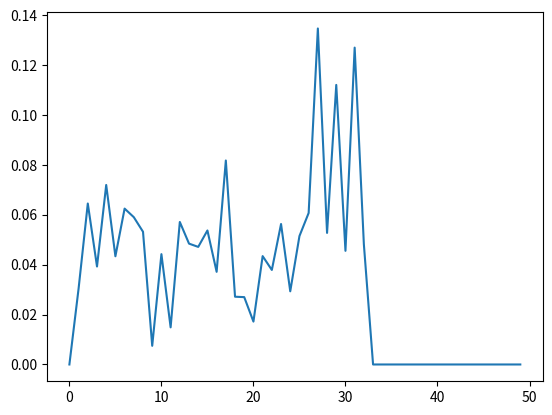

Source code (Python):
#! /bin/python3
import numpy as np
import scipy.signal as signal
import matplotlib.pyplot as plt
import math 

def trilateracija (tacka1, tacka2, tacka3, r1, r2, r3):
    x1, y1 = tacka1
    x2, y2 = tacka2
    x3, y3 = tacka3
    a = -2*x1 + 2*x2
    b = -2*y1 + 2*y2
    c = r1*r1 - r2*r2 - x1*x1 + x2*x2 - y1*y1 + y2*y2
    d = -2*x2 + 2*x3
    e = -2*y2 + 2*y3
    f = r2*r2 - r3*r3 - x2*x2 + x3*x3 - y2*y2 + y3*y3
    x = (c*e - f*b)/(e*a - b*d)
    y = (c*d - a*f)/(b*d - a*e)
    return x,y

def pitagora (tacka, x2, y2):
    x1,y1 = tacka
    a = abs (x1-x2)
    b = abs (y1-y2)
    c = math.sqrt (a*a + b*b)
    return c
    
t = np.linspace(0,1,8000)
sig = signal.chirp(t,170,0.5,250)
sig[4000::] = np.zeros(4000)
# plt.plot(t,sig)
# plt.show()
zavisnost = np.zeros((100,2))

node1 = (.0,.0)
node2 = (.7,.5)
node3 = (.14,-.2)

# lokacija_real = np.zeros((15,2))
# lokacija = np.zeros((50,2), dtype=(float,2))
lokacija = np.zeros(50)

# for i in range(1,100):
i = 0    
for x in range (-3,13):
    for y in range(3,1,-1):
        i+=1
        # kasnjenje = float(input("Udaljenost[m/s]:"))
        # kasnjenje = i/10;
        x,y = x/10,y/10
        distanca1 = pitagora(node1, x,y)
        distanca2 = pitagora(node2, x,y)
        distanca3 = pitagora(node3, x,y )

        # kasnjenje_t = round(kasnjenje/340 * 8000);
        kasnjenje1 = round(distanca1 / 340 * 8000)
        kasnjenje2 = round(distanca2 / 340 * 8000)
        kasnjenje3 = round(distanca3 / 340 * 8000)
        
        sig1 = 0 * t
        sig2 = 0 * t
        sig3 = 0 * t

        sig1[kasnjenje1:kasnjenje1 + 4000:] = sig[0:4000:]
        sig2[kasnjenje2:kasnjenje2 + 4000:] = sig[0:4000:]
        sig3[kasnjenje3:kasnjenje3 + 4000:] = sig[0:4000:]



        # sum
        me, sigma = 0, 0.1 
        summ = np.random.normal(me, sigma, 8000)
        sig1 += summ
        summ = np.random.normal(me, sigma, 8000)
        sig2 += summ
        summ = np.random.normal(me, sigma, 8000)
        sig3 += summ

        # fade
        sig1 = sig1  / (kasnjenje1 )
        sig2 = sig2  / (kasnjenje2 )
        sig3 = sig3  / (kasnjenje3 )


        # diskretizacija 
        sig1 = (sig1*255).astype(np.int8)
        sig2 = (sig2*255).astype(np.int8)
        sig3 = (sig3*255).astype(np.int8)

        # plt.plot(sig22)
        # plt.show()

        # korelacija

        korelacija1 = signal.correlate(sig1, sig)
        korelacija2 = signal.correlate(sig2, sig)
        korelacija3 = signal.correlate(sig3, sig)

        udaljenost1 = (korelacija1.argmax() - 8000) * 1/8000 * 340
        udaljenost2 = (korelacija2.argmax() - 8000) * 1/8000 * 340
        udaljenost3 = (korelacija3.argmax() - 8000) * 1/8000 * 340

        print("Greska1:",distanca1 - udaljenost1)
        print("Greska2:",distanca2 - udaljenost2)
        print("Greska3:",distanca3 - udaljenost3)

        xloc, yloc = trilateracija(node1,node2, node3, udaljenost1, udaljenost2, udaljenost3)
        lokacija[i] = pitagora((x,y),xloc,yloc)
        # lokacija[i,0] = (x,y)
        # lokacija[i,1] = (xloc, yloc)
        # zavisnost[i,1] = kasnjenje
        # zavisnost[i,0] = udaljenost
        
plt.plot(lokacija)
plt.show()

    #print("Udaljenost[m]:",udaljenost)


    # plt.plot(korelacija)
    # plt.show()
#print(zavisnost)
#plt.plot(zavisnost[::,0] - zavisnost[::,1])
#plt.show()